Dataset: dataset (GitHub, TranHuuHoang99/CPP_Library). Classes: image cachua, image carot, image chuoi, image man, image ot, image tl, image xoai.

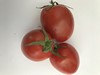
Label: image cachua

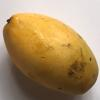
Label: image xoai

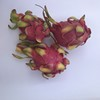
Label: image tl

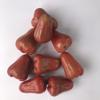
Label: image man

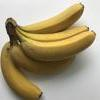
Label: image chuoi

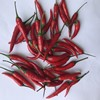
Label: image ot
